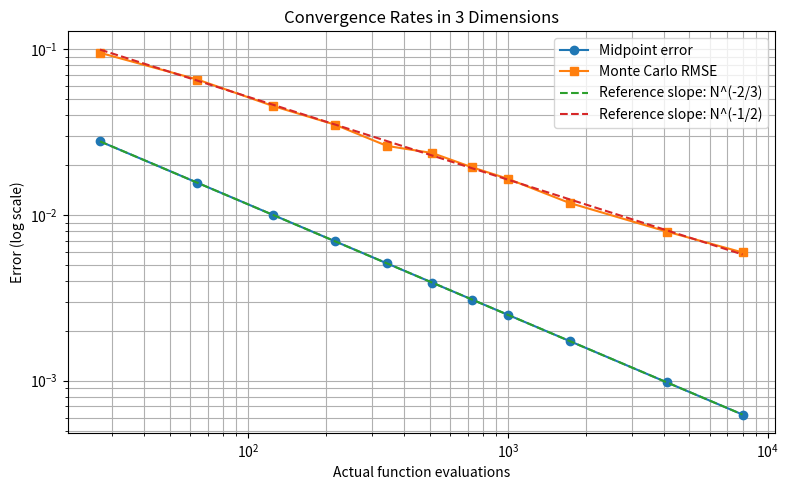

Here is the Python script that generated this plot:
import numpy as np
import matplotlib.pyplot as plt

def f(x):
    return np.sum(x**2, axis=1)

def midpoint_rule(d, m):
    coords = (np.arange(m) + 0.5) / m
    grids = np.meshgrid(*([coords] * d), indexing="ij")
    points = np.stack([grid.ravel() for grid in grids], axis=1)
    return np.mean(f(points))

def monte_carlo(d, n, rng):
    points = rng.random((n, d))
    return np.mean(f(points))

d = 3
exact = d / 3
budgets = np.array([27, 64, 125, 216, 343, 512, 729, 1000, 1728, 4096, 8000])
trials = 300
rng = np.random.default_rng(42)

midpoint_n = []
midpoint_errors = []
mc_rmse = []

for budget in budgets:
    # use a complete grid with m ppd.
    m = int(round(budget ** (1 / d)))
    actual_n = m**d

    midpoint_estimate = midpoint_rule(d, m)
    midpoint_error = abs(midpoint_estimate - exact)

    estimates = np.array([
        monte_carlo(d, actual_n, rng)
        for _ in range(trials)
    ])
    rmse = np.sqrt(np.mean((estimates - exact)**2))

    midpoint_n.append(actual_n)
    midpoint_errors.append(midpoint_error)
    mc_rmse.append(rmse)

log_n = np.log(np.array(midpoint_n))
mid_slope = np.polyfit(log_n, np.log(midpoint_errors), 1)[0]
mc_slope = np.polyfit(log_n, np.log(mc_rmse), 1)[0]

print(f"\nObserved midpoint slope: {mid_slope:.4f}")
print(f"Observed Monte Carlo slope: {mc_slope:.4f}")
print("Theoretical midpoint slope: -0.6667")
print("Theoretical Monte Carlo slope: -0.5000")

print("Evaluations | Midpoint error | Monte Carlo RMSE")
for n, me, mc in zip(midpoint_n, midpoint_errors, mc_rmse):
    print(f"{n:11} | {me:.6g} | {mc:.6g}")

plt.figure(figsize=(8, 5))
plt.loglog(midpoint_n, midpoint_errors, "o-", label="Midpoint error")
plt.loglog(midpoint_n, mc_rmse, "s-", label="Monte Carlo RMSE")

n_ref = np.array([min(midpoint_n), max(midpoint_n)])
mid_ref = (1 / (4 * midpoint_n[0]**(2/d))) * (
    n_ref / midpoint_n[0]
)**(-2/d)

mc_ref = np.sqrt(4 * d / (45 * midpoint_n[0])) * (
    n_ref / midpoint_n[0]
)**(-0.5)

plt.loglog(n_ref, mid_ref, "--", label="Reference slope: N^(-2/3)")
plt.loglog(n_ref, mc_ref, "--", label="Reference slope: N^(-1/2)")

plt.xlabel("Actual function evaluations")
plt.ylabel("Error (log scale)")
plt.title("Convergence Rates in 3 Dimensions")
plt.legend()
plt.grid(True, which="both")
plt.tight_layout()
plt.show()
